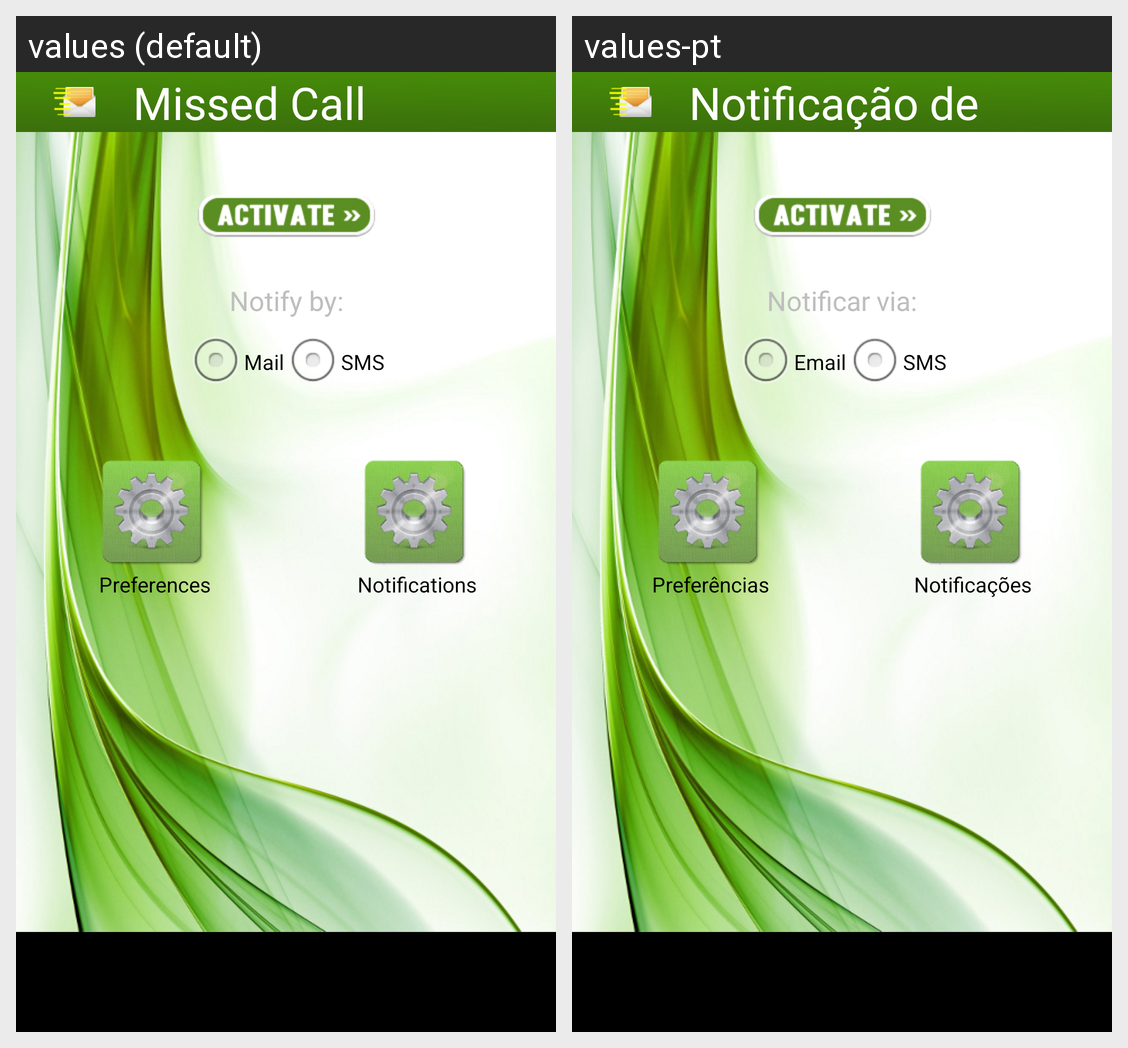

The Android screen above is rendered under two locales of the same app. Produce the string resources it draws, with the default and per-locale values.
Android screen res/layout/main.xml rendered under 2 locales, left to right: values (default), values-pt. Device: Nexus 5 (rendered at 1080×1920; each locale shown at half size, 540×960, under a caption strip naming it); theme android:Theme.NoTitleBar.
Strings drawn on this screen, with the default value and each locale's value (text and hints the layout hard-codes, and strings that could not be matched under every locale, appear in the picture but are not listed):

title_header
  values: Missed Call Notifications
  values-pt: Notificação de Ligações Perdidas

notification_type_label
  values: Notify by:
  values-pt: Notificar via:

notification_type_mail
  values: Mail
  values-pt: Email

notification_type_sms
  values: SMS
  values-pt: SMS

preferences_label
  values: Preferences
  values-pt: Preferências

notifications_label
  values: Notifications
  values-pt: Notificações
